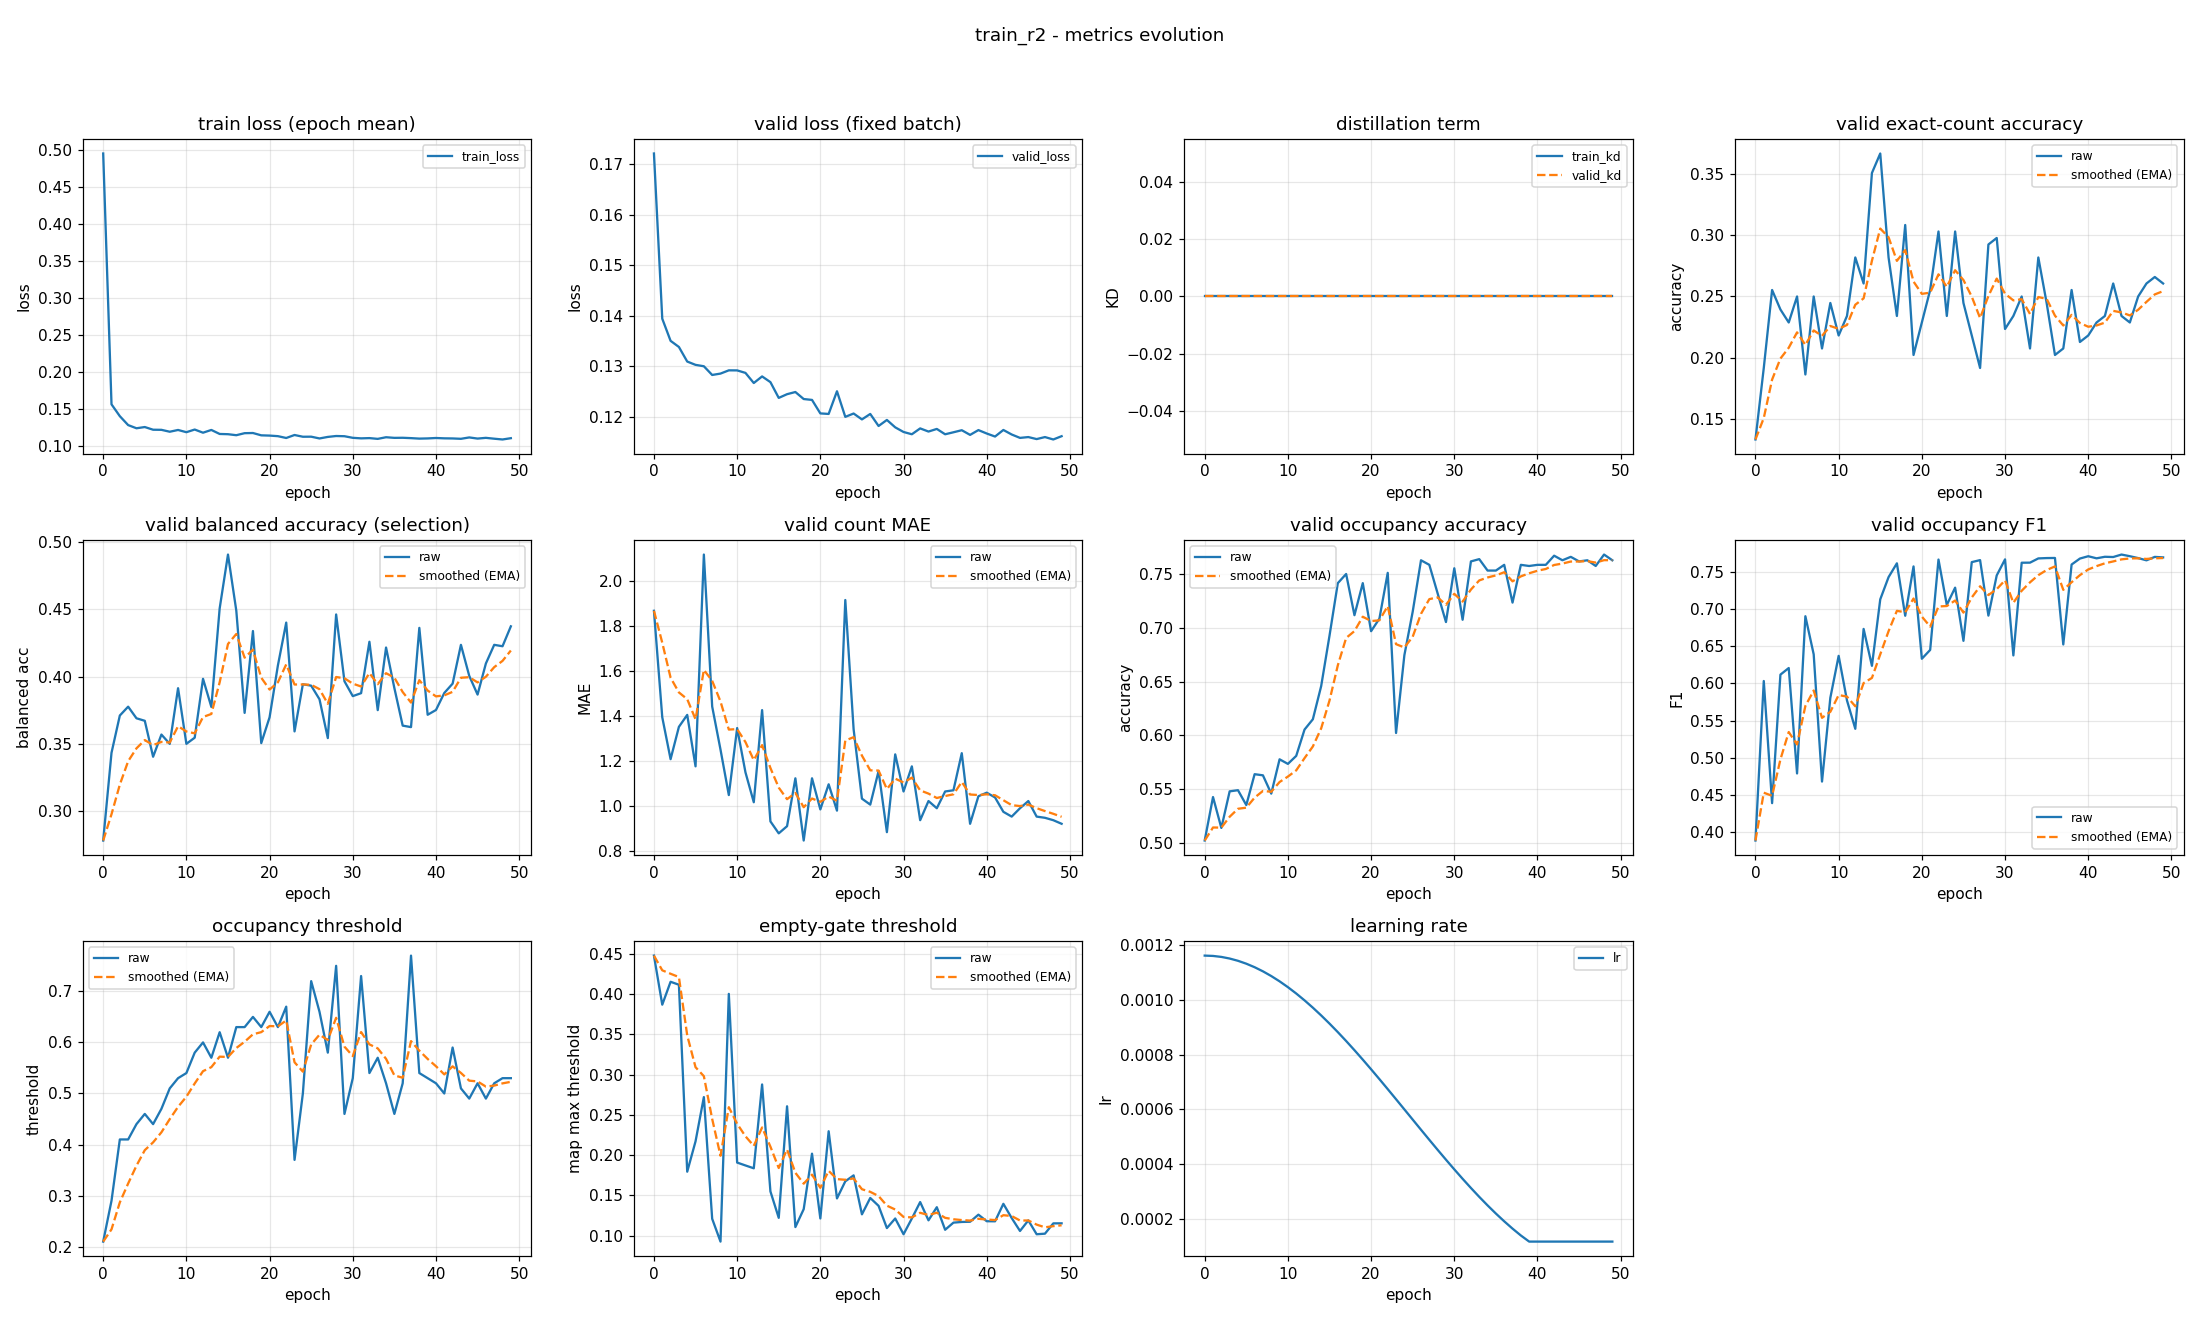

The data file committed next to this chart (first rows):
epoch, train_loss, valid_loss, train_kd, valid_kd, valid_accuracy, valid_accuracy_smoothed, valid_balanced_accuracy, valid_balanced_accuracy_smoothed, valid_mae, valid_mae_smoothed, valid_occupancy_accuracy, valid_occupancy_accuracy_smoothed, valid_occupancy_f1, valid_occupancy_f1_smoothed, valid_occupancy_threshold, valid_occupancy_threshold_smoothed, valid_empty_threshold, valid_empty_threshold_smoothed, learning_rate
0, 0.4952, 0.1721, 0.0, 0.0, 0.133, 0.133, 0.2778, 0.2778, 1.867, 1.867, 0.5021, 0.5021, 0.389, 0.389, 0.21, 0.21, 0.448, 0.448, 0.001163
1, 0.1559, 0.1394, 0.0, 0.0, 0.1915, 0.1505, 0.3432, 0.2974, 1.394, 1.725, 0.5426, 0.5143, 0.6033, 0.4533, 0.29, 0.234, 0.387, 0.4297, 0.001161
2, 0.1399, 0.135, 0.0, 0.0, 0.2553, 0.182, 0.371, 0.3195, 1.207, 1.57, 0.5138, 0.5141, 0.4393, 0.4491, 0.41, 0.2868, 0.4154, 0.4254, 0.001158
3, 0.1278, 0.1338, 0.0, 0.0, 0.2394, 0.1992, 0.3776, 0.3369, 1.351, 1.504, 0.5479, 0.5243, 0.6119, 0.4979, 0.41, 0.3238, 0.4118, 0.4213, 0.001152
4, 0.1235, 0.1309, 0.0, 0.0, 0.2287, 0.208, 0.3689, 0.3465, 1.404, 1.474, 0.5489, 0.5317, 0.6208, 0.5348, 0.44, 0.3586, 0.1795, 0.3488, 0.001144
5, 0.1252, 0.1303, 0.0, 0.0, 0.25, 0.2206, 0.3671, 0.3527, 1.176, 1.385, 0.5351, 0.5327, 0.4791, 0.5181, 0.46, 0.389, 0.2172, 0.3093, 0.001133
6, 0.1216, 0.13, 0.0, 0.0, 0.1862, 0.2103, 0.3403, 0.349, 2.117, 1.604, 0.5638, 0.542, 0.6903, 0.5698, 0.44, 0.4043, 0.2722, 0.2982, 0.00112
7, 0.1214, 0.1282, 0.0, 0.0, 0.25, 0.2222, 0.3568, 0.3513, 1.441, 1.555, 0.5628, 0.5483, 0.6392, 0.5906, 0.47, 0.424, 0.121, 0.245, 0.001105
8, 0.1189, 0.1285, 0.0, 0.0, 0.2074, 0.2178, 0.3499, 0.3509, 1.25, 1.464, 0.5457, 0.5475, 0.4682, 0.5539, 0.51, 0.4498, 0.09268, 0.1993, 0.001088
9, 0.1212, 0.1292, 0.0, 0.0, 0.2447, 0.2258, 0.3913, 0.363, 1.048, 1.339, 0.5777, 0.5565, 0.5808, 0.5619, 0.53, 0.4739, 0.4004, 0.2597, 0.001069
10, 0.1182, 0.1292, 0.0, 0.0, 0.2181, 0.2235, 0.3499, 0.3591, 1.346, 1.341, 0.5734, 0.5616, 0.6371, 0.5845, 0.54, 0.4937, 0.1909, 0.239, 0.001047
11, 0.1218, 0.1287, 0.0, 0.0, 0.234, 0.2267, 0.3545, 0.3577, 1.149, 1.283, 0.5809, 0.5674, 0.5773, 0.5823, 0.58, 0.5196, 0.1873, 0.2235, 0.001024
12, 0.1175, 0.1267, 0.0, 0.0, 0.2819, 0.2432, 0.3983, 0.3699, 1.016, 1.203, 0.6053, 0.5788, 0.5391, 0.5694, 0.6, 0.5437, 0.1837, 0.2116, 0.0009989
13, 0.1213, 0.128, 0.0, 0.0, 0.2606, 0.2485, 0.3774, 0.3721, 1.426, 1.27, 0.6149, 0.5896, 0.6733, 0.6005, 0.57, 0.5516, 0.2879, 0.2345, 0.0009722
14, 0.1158, 0.1268, 0.0, 0.0, 0.3511, 0.2792, 0.4508, 0.3957, 0.9309, 1.168, 0.6457, 0.6064, 0.6237, 0.6075, 0.62, 0.5721, 0.155, 0.2106, 0.0009438
15, 0.1155, 0.1237, 0.0, 0.0, 0.367, 0.3056, 0.4909, 0.4243, 0.8777, 1.081, 0.6926, 0.6323, 0.713, 0.6392, 0.57, 0.5715, 0.1222, 0.1841, 0.0009139
16, 0.1142, 0.1244, 0.0, 0.0, 0.2819, 0.2985, 0.4491, 0.4317, 0.9096, 1.03, 0.7415, 0.665, 0.7429, 0.6703, 0.63, 0.589, 0.2608, 0.2071, 0.0008827
17, 0.1169, 0.1249, 0.0, 0.0, 0.234, 0.2791, 0.3729, 0.4141, 1.122, 1.057, 0.75, 0.6905, 0.7614, 0.6976, 0.63, 0.6013, 0.1107, 0.1782, 0.0008502
18, 0.1171, 0.1235, 0.0, 0.0, 0.3085, 0.288, 0.4339, 0.4201, 0.8457, 0.9939, 0.7117, 0.6969, 0.691, 0.6956, 0.65, 0.6159, 0.133, 0.1646, 0.0008166
19, 0.114, 0.1233, 0.0, 0.0, 0.2021, 0.2622, 0.3504, 0.3992, 1.122, 1.032, 0.7415, 0.7103, 0.7572, 0.7141, 0.63, 0.6202, 0.2019, 0.1758, 0.0007821
20, 0.1136, 0.1206, 0.0, 0.0, 0.2287, 0.2522, 0.3697, 0.3903, 0.984, 1.018, 0.6968, 0.7062, 0.6332, 0.6898, 0.66, 0.6321, 0.1214, 0.1595, 0.0007467
21, 0.1129, 0.1205, 0.0, 0.0, 0.2553, 0.2531, 0.4083, 0.3957, 1.096, 1.041, 0.7085, 0.7069, 0.6451, 0.6764, 0.63, 0.6315, 0.2298, 0.1806, 0.0007107
22, 0.1104, 0.125, 0.0, 0.0, 0.3032, 0.2681, 0.4402, 0.4091, 0.9787, 1.023, 0.7511, 0.7202, 0.7665, 0.7034, 0.67, 0.643, 0.1463, 0.1703, 0.0006741
23, 0.1144, 0.1199, 0.0, 0.0, 0.234, 0.2579, 0.3592, 0.3941, 1.915, 1.29, 0.6021, 0.6847, 0.7055, 0.7041, 0.37, 0.5611, 0.1676, 0.1695, 0.0006372
24, 0.1121, 0.1206, 0.0, 0.0, 0.3032, 0.2715, 0.3943, 0.3941, 1.34, 1.305, 0.6745, 0.6817, 0.7287, 0.7115, 0.5, 0.5428, 0.1749, 0.1711, 0.0006
25, 0.1122, 0.1194, 0.0, 0.0, 0.2447, 0.2634, 0.3932, 0.3939, 1.032, 1.223, 0.7149, 0.6916, 0.6573, 0.6952, 0.72, 0.5959, 0.1265, 0.1577, 0.0005627
26, 0.1098, 0.1205, 0.0, 0.0, 0.2181, 0.2498, 0.3831, 0.3906, 1.005, 1.158, 0.7628, 0.713, 0.763, 0.7155, 0.66, 0.6152, 0.1469, 0.1545, 0.0005255
27, 0.1118, 0.1181, 0.0, 0.0, 0.1915, 0.2323, 0.3542, 0.3797, 1.154, 1.157, 0.7585, 0.7266, 0.7657, 0.7306, 0.58, 0.6046, 0.1371, 0.1493, 0.0004885
28, 0.1131, 0.1193, 0.0, 0.0, 0.2926, 0.2504, 0.4463, 0.3997, 0.883, 1.075, 0.7319, 0.7282, 0.6912, 0.7188, 0.75, 0.6482, 0.1095, 0.1373, 0.000452
29, 0.1128, 0.1179, 0.0, 0.0, 0.2979, 0.2646, 0.3965, 0.3987, 1.229, 1.121, 0.7053, 0.7213, 0.7452, 0.7267, 0.46, 0.5918, 0.1214, 0.1325, 0.0004159
30, 0.1106, 0.117, 0.0, 0.0, 0.2234, 0.2523, 0.3854, 0.3947, 1.064, 1.104, 0.7553, 0.7315, 0.7667, 0.7387, 0.53, 0.5732, 0.1018, 0.1233, 0.0003806
31, 0.1099, 0.1165, 0.0, 0.0, 0.234, 0.2468, 0.3876, 0.3926, 1.176, 1.125, 0.7074, 0.7243, 0.6377, 0.7084, 0.73, 0.6203, 0.1214, 0.1227, 0.000346
32, 0.1102, 0.1177, 0.0, 0.0, 0.25, 0.2478, 0.426, 0.4026, 0.9362, 1.069, 0.7617, 0.7355, 0.7622, 0.7245, 0.54, 0.5962, 0.1418, 0.1284, 0.0003124
33, 0.1092, 0.117, 0.0, 0.0, 0.2074, 0.2357, 0.375, 0.3943, 1.021, 1.054, 0.7638, 0.744, 0.7623, 0.7359, 0.57, 0.5883, 0.1191, 0.1256, 0.00028
34, 0.1114, 0.1176, 0.0, 0.0, 0.2819, 0.2495, 0.4217, 0.4025, 0.9894, 1.035, 0.7532, 0.7468, 0.768, 0.7455, 0.52, 0.5678, 0.1354, 0.1286, 0.0002487
35, 0.1106, 0.1165, 0.0, 0.0, 0.2447, 0.2481, 0.3914, 0.3992, 1.064, 1.044, 0.7532, 0.7487, 0.7685, 0.7524, 0.46, 0.5355, 0.1074, 0.1222, 0.0002189
36, 0.1107, 0.1169, 0.0, 0.0, 0.2021, 0.2343, 0.3635, 0.3885, 1.069, 1.051, 0.7585, 0.7516, 0.7686, 0.7573, 0.52, 0.5308, 0.1162, 0.1204, 0.0001905
37, 0.1102, 0.1173, 0.0, 0.0, 0.2074, 0.2262, 0.3624, 0.3806, 1.234, 1.106, 0.7234, 0.7432, 0.6524, 0.7258, 0.77, 0.6026, 0.1171, 0.1194, 0.0001637
38, 0.1095, 0.1164, 0.0, 0.0, 0.2553, 0.235, 0.4363, 0.3973, 0.9202, 1.05, 0.7585, 0.7478, 0.7598, 0.736, 0.54, 0.5838, 0.1173, 0.1188, 0.0001387
39, 0.1098, 0.1173, 0.0, 0.0, 0.2128, 0.2283, 0.3716, 0.3896, 1.043, 1.048, 0.7574, 0.7507, 0.7678, 0.7455, 0.53, 0.5677, 0.1261, 0.121, 0.0001163
40, 0.1104, 0.1167, 0.0, 0.0, 0.2181, 0.2252, 0.3751, 0.3853, 1.059, 1.051, 0.7585, 0.753, 0.7709, 0.7532, 0.52, 0.5534, 0.118, 0.1201, 0.0001163
41, 0.1099, 0.1161, 0.0, 0.0, 0.2287, 0.2263, 0.3878, 0.386, 1.037, 1.047, 0.7585, 0.7547, 0.7681, 0.7577, 0.5, 0.5374, 0.1179, 0.1194, 0.0001163
42, 0.1098, 0.1174, 0.0, 0.0, 0.234, 0.2286, 0.3947, 0.3886, 0.9734, 1.025, 0.767, 0.7584, 0.7702, 0.7614, 0.59, 0.5531, 0.1396, 0.1255, 0.0001163
43, 0.1093, 0.1165, 0.0, 0.0, 0.2606, 0.2382, 0.4237, 0.3991, 0.9521, 1.003, 0.7628, 0.7597, 0.7699, 0.764, 0.51, 0.5402, 0.122, 0.1244, 0.0001163
44, 0.1111, 0.1158, 0.0, 0.0, 0.234, 0.237, 0.4005, 0.3996, 0.9894, 0.999, 0.766, 0.7616, 0.7732, 0.7667, 0.49, 0.5251, 0.1059, 0.1189, 0.0001163
45, 0.1096, 0.1159, 0.0, 0.0, 0.2287, 0.2345, 0.3866, 0.3957, 1.021, 1.006, 0.7617, 0.7616, 0.771, 0.768, 0.52, 0.5236, 0.119, 0.1189, 0.0001163
46, 0.1106, 0.1155, 0.0, 0.0, 0.25, 0.2391, 0.4098, 0.3999, 0.9521, 0.9896, 0.7628, 0.762, 0.7684, 0.7681, 0.49, 0.5135, 0.1018, 0.1138, 0.0001163
47, 0.1094, 0.1159, 0.0, 0.0, 0.2606, 0.2456, 0.4237, 0.407, 0.9468, 0.9768, 0.7574, 0.7606, 0.7654, 0.7673, 0.52, 0.5155, 0.1025, 0.1104, 0.0001163
48, 0.1084, 0.1155, 0.0, 0.0, 0.266, 0.2517, 0.4226, 0.4117, 0.9362, 0.9646, 0.7681, 0.7628, 0.77, 0.7681, 0.53, 0.5198, 0.1153, 0.1119, 0.0001163
49, 0.1101, 0.1161, 0.0, 0.0, 0.2606, 0.2544, 0.4375, 0.4194, 0.9202, 0.9513, 0.7628, 0.7628, 0.7694, 0.7685, 0.53, 0.5229, 0.1154, 0.1129, 0.0001163
